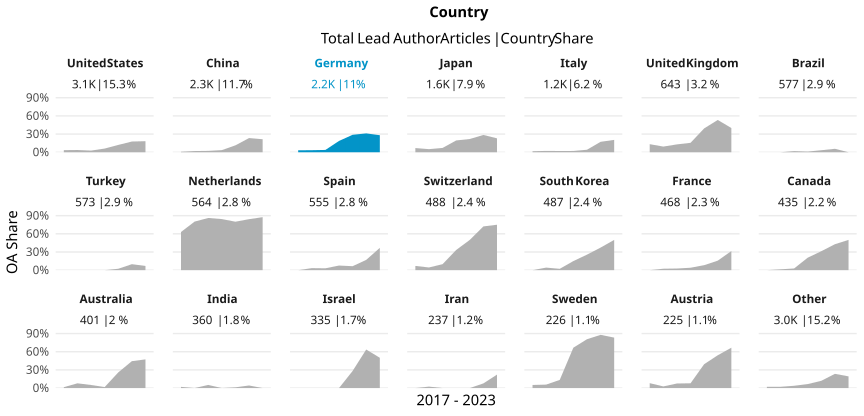

The data file committed next to this chart (first rows):
country_name_fct, cr_year, articles, cc_total, prop
United States, '17, 548, 19, 0.03467
United States, '18, 516, 19, 0.03682
United States, '19, 548, 15, 0.02737
United States, '20, 476, 29, 0.06092
United States, '21, 496, 60, 0.121
United States, '22, 384, 68, 0.1771
United States, '23, 104, 19, 0.1827
China, '17, 233, 2, 0.008584
China, '18, 302, 6, 0.01987
China, '19, 445, 10, 0.02247
China, '20, 400, 14, 0.035
China, '21, 525, 60, 0.1143
China, '22, 337, 79, 0.2344
China, '23, 107, 23, 0.215
Germany, '17, 373, 12, 0.03217
Germany, '18, 354, 12, 0.0339
Germany, '19, 341, 13, 0.03812
Germany, '20, 418, 78, 0.1866
Germany, '21, 392, 113, 0.2883
Germany, '22, 270, 84, 0.3111
Germany, '23, 64, 18, 0.2812
Japan, '17, 260, 18, 0.06923
Japan, '18, 274, 14, 0.05109
Japan, '19, 281, 20, 0.07117
Japan, '20, 241, 47, 0.195
Japan, '21, 256, 56, 0.2188
Japan, '22, 203, 58, 0.2857
Japan, '23, 61, 14, 0.2295
Italy, '17, 175, 3, 0.01714
Italy, '18, 226, 5, 0.02212
Italy, '19, 195, 4, 0.02051
Italy, '20, 235, 5, 0.02128
Italy, '21, 218, 9, 0.04128
Italy, '22, 151, 26, 0.1722
Italy, '23, 49, 10, 0.2041
United Kingdom, '17, 105, 14, 0.1333
United Kingdom, '18, 96, 9, 0.09375
United Kingdom, '19, 131, 17, 0.1298
United Kingdom, '20, 122, 19, 0.1557
United Kingdom, '21, 94, 37, 0.3936
United Kingdom, '22, 75, 40, 0.5333
United Kingdom, '23, 20, 8, 0.4
Brazil, '17, 102, 0, 0
Brazil, '18, 100, 0, 0
Brazil, '19, 105, 2, 0.01905
Brazil, '20, 91, 1, 0.01099
Brazil, '21, 90, 3, 0.03333
Brazil, '22, 70, 4, 0.05714
Brazil, '23, 19, 0, 0
Turkey, '17, 46, 0, 0
Turkey, '18, 81, 0, 0
Turkey, '19, 78, 0, 0
Turkey, '20, 127, 0, 0
Turkey, '21, 131, 3, 0.0229
Turkey, '22, 81, 8, 0.09877
Turkey, '23, 29, 2, 0.06897
Netherlands, '17, 73, 46, 0.6301
Netherlands, '18, 106, 85, 0.8019
Netherlands, '19, 94, 81, 0.8617
Netherlands, '20, 83, 70, 0.8434
... 87 more rows
